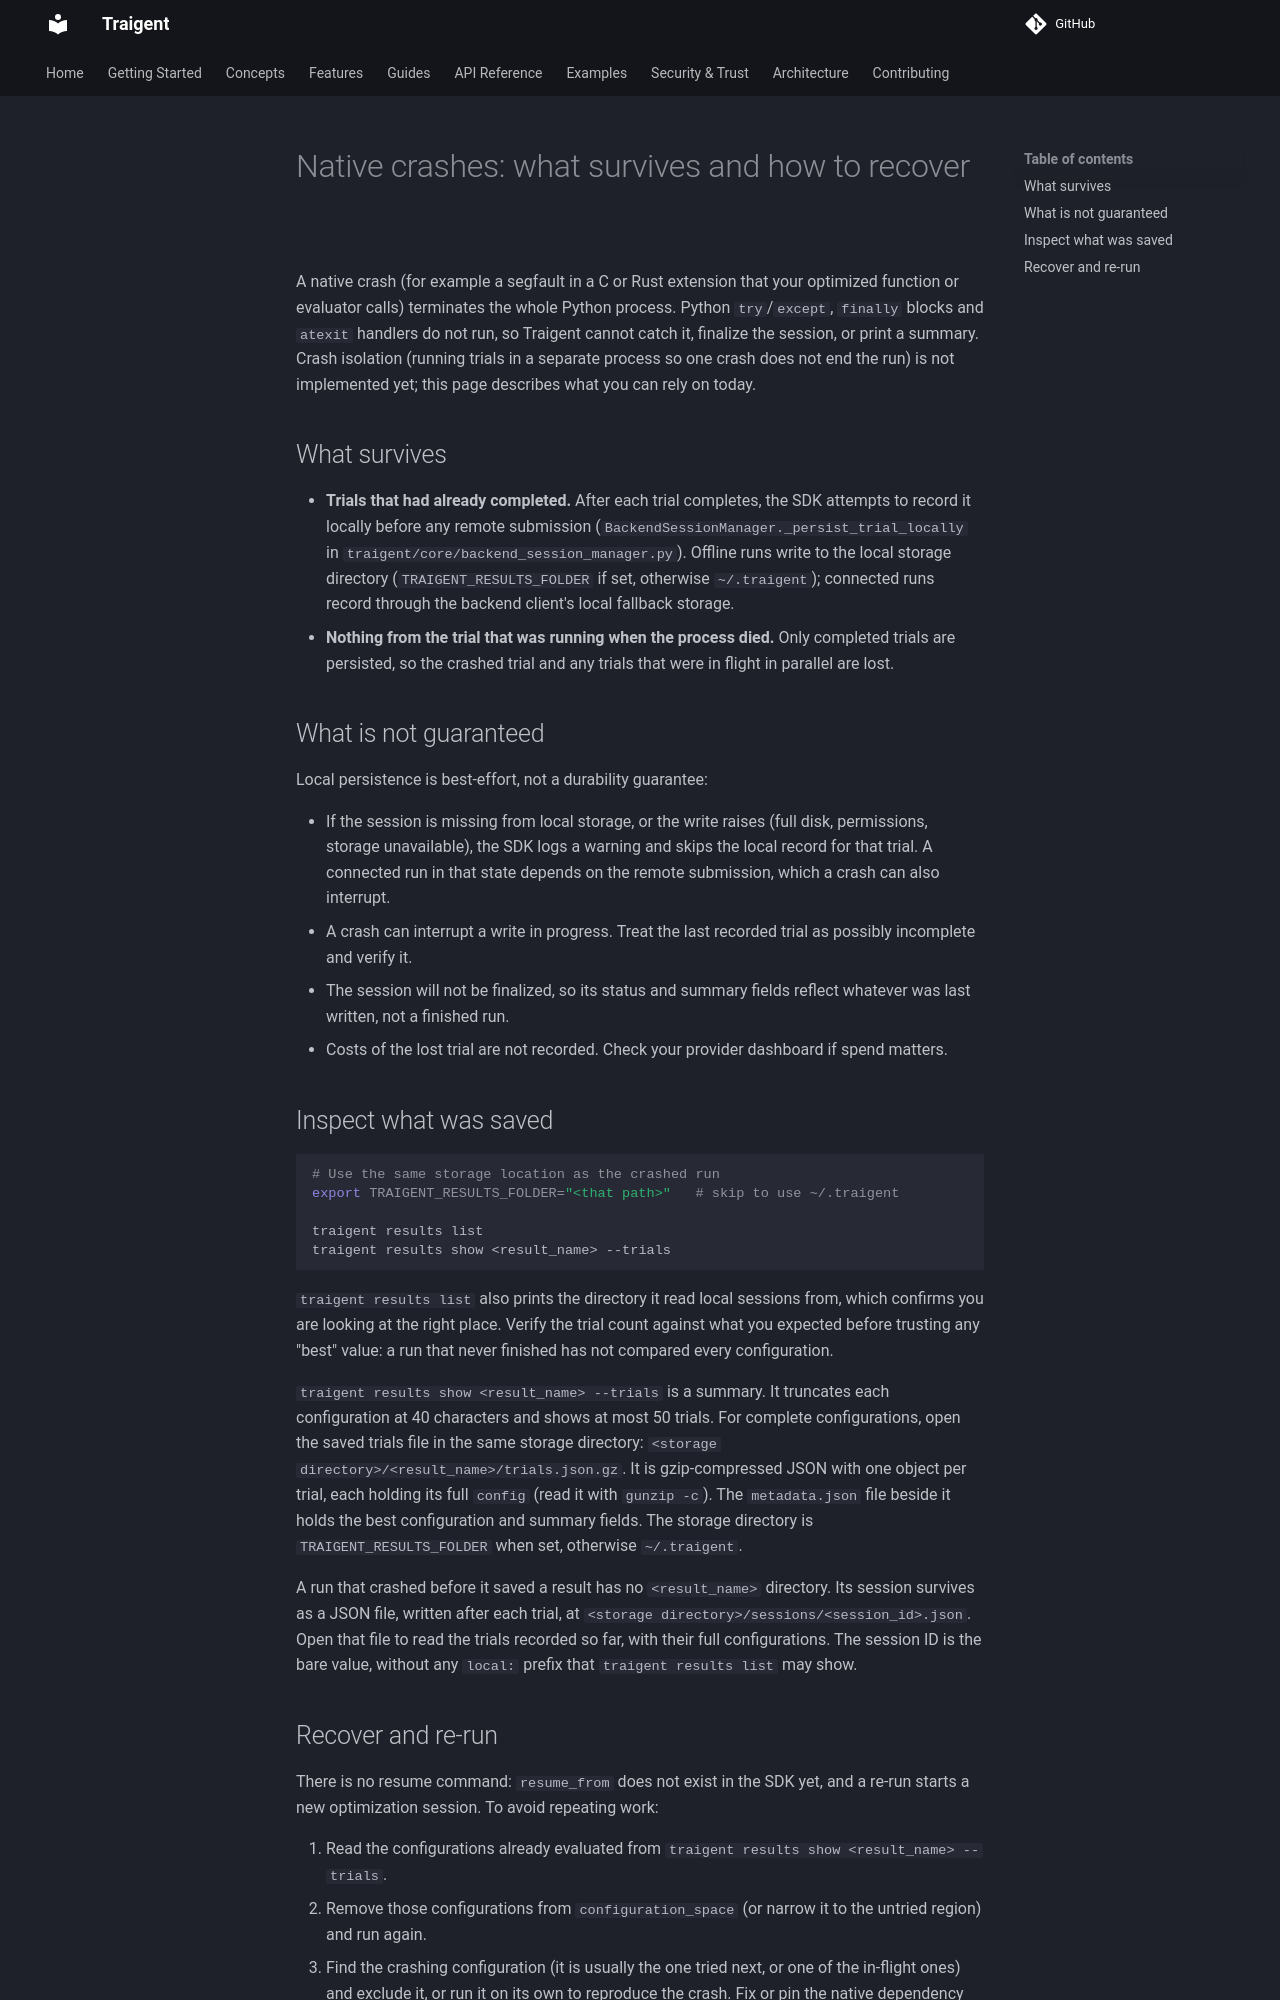

repository: Traigent/Traigent · page: guides/native-crashes/index.html · generator: mkdocs

# Native crashes: what survives and how to recover

A native crash (for example a segfault in a C or Rust extension that your
optimized function or evaluator calls) terminates the whole Python process.
Python `try`/`except`, `finally` blocks and `atexit` handlers do not run, so
Traigent cannot catch it, finalize the session, or print a summary. Crash
isolation (running trials in a separate process so one crash does not end the
run) is not implemented yet; this page describes what you can rely on today.

## What survives

- **Trials that had already completed.** After each trial completes, the SDK
  attempts to record it locally before any remote submission
  (`BackendSessionManager._persist_trial_locally` in
  `traigent/core/backend_session_manager.py`). Offline runs write to the local
  storage directory (`TRAIGENT_RESULTS_FOLDER` if set, otherwise
  `~/.traigent`); connected runs record through the backend client's local
  fallback storage.
- **Nothing from the trial that was running when the process died.** Only
  completed trials are persisted, so the crashed trial and any trials that were
  in flight in parallel are lost.

## What is not guaranteed

Local persistence is best-effort, not a durability guarantee:

- If the session is missing from local storage, or the write raises (full
  disk, permissions, storage unavailable), the SDK logs a warning and skips the
  local record for that trial. A connected run in that state depends on the
  remote submission, which a crash can also interrupt.
- A crash can interrupt a write in progress. Treat the last recorded trial as
  possibly incomplete and verify it.
- The session will not be finalized, so its status and summary fields reflect
  whatever was last written, not a finished run.
- Costs of the lost trial are not recorded. Check your provider dashboard if
  spend matters.

## Inspect what was saved

```bash
# Use the same storage location as the crashed run
export TRAIGENT_RESULTS_FOLDER="<that path>"   # skip to use ~/.traigent

traigent results list
traigent results show <result_name> --trials
```

`traigent results list` also prints the directory it read local sessions from,
which confirms you are looking at the right place. Verify the trial count
against what you expected before trusting any "best" value: a run that never
finished has not compared every configuration.

`traigent results show <result_name> --trials` is a summary. It truncates each
configuration at 40 characters and shows at most 50 trials. For complete
configurations, open the saved trials file in the same storage directory:
`<storage directory>/<result_name>/trials.json.gz`. It is gzip-compressed JSON
with one object per trial, each holding its full `config` (read it with
`gunzip -c`). The `metadata.json` file beside it holds the best configuration
and summary fields. The storage directory is `TRAIGENT_RESULTS_FOLDER` when set,
otherwise `~/.traigent`.

A run that crashed before it saved a result has no `<result_name>` directory.
Its session survives as a JSON file, written after each trial, at
`<storage directory>/sessions/<session_id>.json`. Open that file to read the
trials recorded so far, with their full configurations. The session ID is the
bare value, without any `local:` prefix that `traigent results list` may show.
